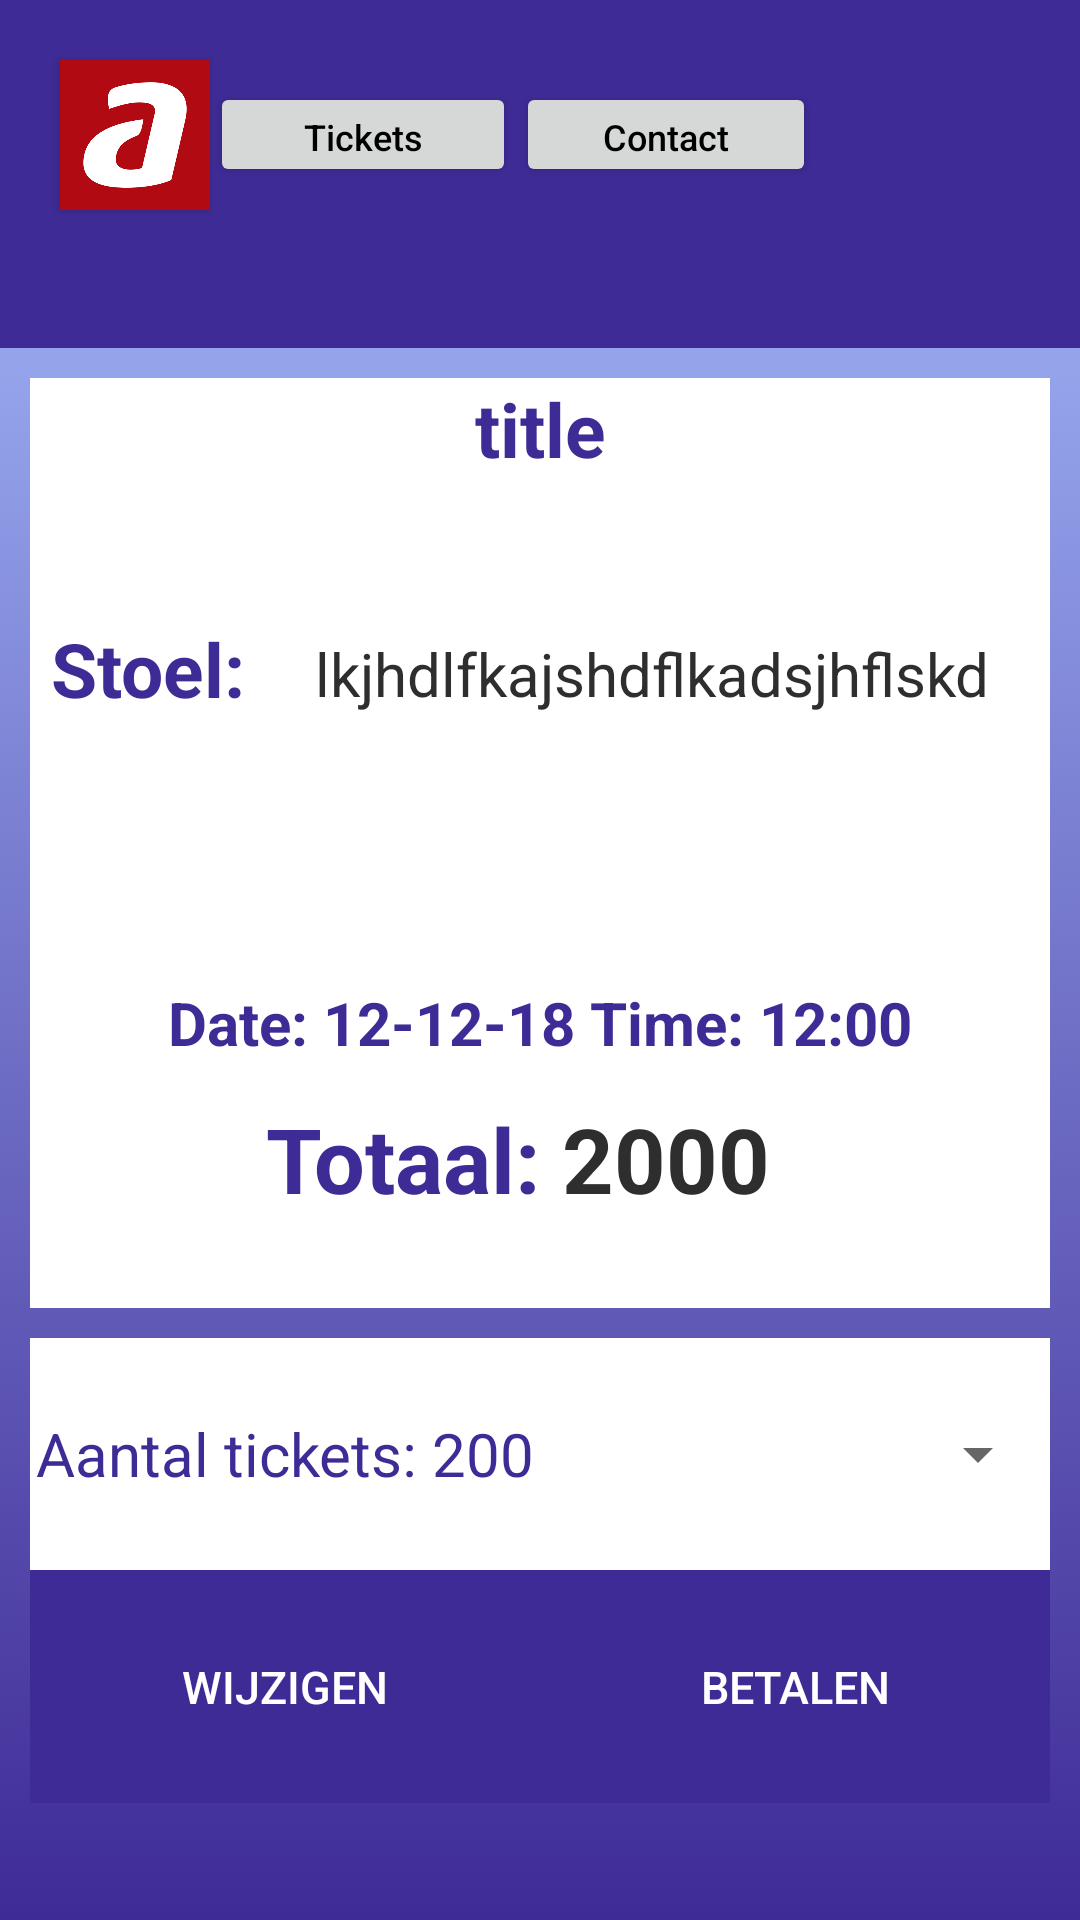

Android layout source for this screen:
<!-- AndroidManifest.xml: application theme AppTheme -->
<!-- res/layout/activity_confirmation.xml -->
<?xml version="1.0" encoding="utf-8"?>
<android.support.constraint.ConstraintLayout xmlns:android="http://schemas.android.com/apk/res/android"
    xmlns:app="http://schemas.android.com/apk/res-auto"
    xmlns:tools="http://schemas.android.com/tools"
    android:layout_width="match_parent"
    android:layout_height="match_parent">

        <LinearLayout
            android:orientation="vertical"
            android:background="@drawable/gradient_background"
            android:layout_width="match_parent"
            android:weightSum="8"
            android:layout_height="match_parent">

            <LinearLayout
                android:orientation="horizontal"
                android:background="#3f2b96"
                android:layout_width="match_parent"
                android:layout_height="0dp"
                android:layout_weight="1.5"
                android:layout_marginBottom="10dp"
                android:weightSum="1">


                <Button
                    android:id="@+id/home"
                    android:layout_width="50dp"
                    android:layout_height="50dp"
                    android:layout_marginTop="20dp"
                    android:layout_marginLeft="20dp"
                    android:background="@drawable/logoavans"/>

                <Button
                    android:id="@+id/ticketButton"
                    android:layout_width="102dp"
                    android:layout_height="35dp"
                    android:layout_centerHorizontal="true"
                    android:layout_marginTop="20dp"
                    android:text="Tickets"
                    android:textSize="12sp"
                    android:textAllCaps="false"
                    android:textColor="@android:color/black" />

                <Button
                    android:id="@+id/contact"
                    android:layout_width="100dp"
                    android:layout_height="35dp"
                    android:layout_alignParentRight="true"
                    android:layout_marginTop="20dp"
                    android:layout_marginRight="10dp"
                    android:text="Contact"
                    android:textSize="12sp"
                    android:textAllCaps="false"
                    android:textColor="@android:color/black"/>



            </LinearLayout>

            <LinearLayout
                android:background="#ffff"
                android:layout_width="match_parent"
                android:layout_height="0dp"
                android:layout_marginRight="10dp"
                android:layout_marginLeft="10dp"
                android:layout_weight="4"
                android:layout_marginBottom="10dp"
                android:weightSum="3"
                android:orientation="vertical">

                <TextView
                    android:id="@+id/titleFilmConfirmation"
                    android:layout_width="match_parent"
                    android:layout_height="0dp"
                    android:layout_weight="0.8"
                    android:text="title"
                    android:textStyle="bold"
                    android:textSize="25dp"
                    android:textColor="#3f2b96"
                    android:textAlignment="center"
                    />

                <LinearLayout
                    android:background="#ffff"
                    android:layout_width="match_parent"
                    android:layout_height="0dp"
                    android:layout_weight="1.1"
                    android:weightSum="2"
                    android:layout_marginBottom="10dp"
                    android:orientation="horizontal">

                   <TextView
                       android:layout_width="0dp"
                       android:layout_weight="0.5"
                       android:layout_height="match_parent"
                       android:text="Stoel: "
                       android:textStyle="bold"
                       android:textSize="25dp"
                       android:textColor="#3f2b96"
                       android:textAlignment="center"
                       />


                    <ScrollView
                        android:layout_width="0dp"
                        android:layout_weight="1.5"
                        android:layout_height="match_parent">

                    <TextView
                        android:id="@+id/giveSeats"
                        android:paddingTop="5dp"
                        android:paddingLeft="10dp"
                        android:paddingRight="10dp"
                        android:textSize="20dp"
                        android:textColor="#2e2e2e"

                        android:layout_width="match_parent"
                        android:layout_height="match_parent"
                        android:text="lkjhdlfkajshdflkadsjhflskd"/>

                    </ScrollView>

                </LinearLayout>

                <LinearLayout
                    android:background="#ffff"
                    android:layout_width="match_parent"
                    android:layout_height="0dp"
                    android:layout_weight="0.3"
                    android:weightSum="2"
                    android:orientation="horizontal">

                    <TextView
                        android:id="@+id/dateConfirmation"
                        android:layout_width="match_parent"
                        android:layout_height="match_parent"
                        android:textStyle="bold"
                        android:text="Date: 12-12-18 Time: 12:00"
                        android:textSize="20dp"
                        android:textColor="#3f2b96"
                        android:textAlignment="center"
                        android:gravity="center"
                        />
                </LinearLayout>

                <LinearLayout
                    android:background="#ffff"
                    android:layout_width="match_parent"
                    android:layout_height="0dp"
                    android:layout_weight="0.8"
                    android:weightSum="2"
                    android:orientation="horizontal">

                    <TextView
                        android:paddingTop="10dp"
                        android:layout_width="0dp"
                        android:layout_weight="1"
                        android:layout_height="match_parent"
                        android:textStyle="bold"
                        android:text="Totaal:"
                        android:textSize="30dp"
                        android:textColor="#3f2b96"
                        android:gravity="right"
                        />

                    <TextView
                        android:paddingTop="10dp"
                        android:id="@+id/price"
                        android:layout_width="0dp"
                        android:layout_weight="1"
                        android:layout_height="match_parent"
                        android:textStyle="bold"
                        android:textColor="#2e2e2e"
                        android:text=" 2000"
                        android:textSize="30dp"
                        android:gravity="left"
                        />
                </LinearLayout>


            </LinearLayout>


    <LinearLayout
        android:background="#ffff"
        android:layout_width="match_parent"
        android:layout_height="0dp"
        android:layout_marginRight="10dp"
        android:layout_marginLeft="10dp"
        android:layout_weight="1"
        android:weightSum="3"
        android:orientation="vertical">

        <LinearLayout
            android:background="#ffff"
            android:layout_width="match_parent"
            android:layout_height="0dp"
            android:layout_weight="3"
            android:weightSum="2"
            android:orientation="horizontal">

            <TextView
                android:id="@+id/ticketAmount"
                android:layout_width="0dp"
                android:layout_weight="1"
                android:layout_height="match_parent"
                android:text="Aantal tickets: 200"
                android:textSize="20dp"
                android:textColor="#3f2b96"
                android:textAlignment="center"
                android:gravity="center"
                />

            <Spinner
                android:id="@+id/paymentMethods"
                android:layout_width="0dp"
                android:layout_weight="1"
                android:layout_height="match_parent"></Spinner>
        </LinearLayout>

    </LinearLayout>


    <LinearLayout
        android:background="#ffff"
        android:layout_width="match_parent"
        android:layout_height="0dp"
        android:layout_marginRight="10dp"
        android:layout_marginLeft="10dp"
        android:layout_weight="1"
        android:weightSum="3"
        android:orientation="vertical">

        <LinearLayout
            android:background="#ffff"
            android:layout_width="match_parent"
            android:layout_height="0dp"
            android:layout_weight="3"
            android:weightSum="2"
            android:orientation="horizontal">

            <Button
                android:id="@+id/backButton"
                android:layout_width="0dp"
                android:layout_weight="1"
                android:layout_height="match_parent"
                android:background="#3f2b96"
                android:text="Wijzigen"
                android:textColor="#ffffff"
                android:textSize="15dp"
                android:textAlignment="center"
                android:gravity="center"
                />

            <Button
                android:id="@+id/betalen"
                android:layout_width="0dp"
                android:layout_weight="1"
                android:layout_height="match_parent"
                android:background="#3f2b96"
                android:text="Betalen"
                android:textColor="#ffffff"
                android:textSize="15dp"
                android:textAlignment="center"
                android:gravity="center"
                />
        </LinearLayout>

    </LinearLayout>


        </LinearLayout>

</android.support.constraint.ConstraintLayout>
<!-- resources referenced by this layout -->
<resources>
  <!-- drawable gradient_background (drawable) -->
  <?xml version="1.0" encoding="utf-8"?>
  <selector xmlns:android="http://schemas.android.com/apk/res/android">
      <item>
          <shape>
              <gradient
                  android:angle="-90"
                  android:startColor="#a8c0ff"
                  android:endColor="#3f2b96"
                  android:type="linear" />
          </shape>
      </item>
  </selector>
  <!-- drawable logoavans: png bitmap (drawable, 26597 bytes) -->
  <style name="AppTheme" parent="Theme.AppCompat.Light.NoActionBar">
          
          <item name="colorPrimary">@color/colorPrimary</item>
          <item name="colorPrimaryDark">@color/colorPrimaryDark</item>
          <item name="colorAccent">@color/colorAccent</item>
      </style>
  <!-- not gathered from this repository: default colours our renderer supplied (Android Studio template values) -->
  <color name="colorPrimary">#FF6200EE</color>
  <color name="colorPrimaryDark">#FF3700B3</color>
  <color name="colorAccent">#FF03DAC5</color>
</resources>
